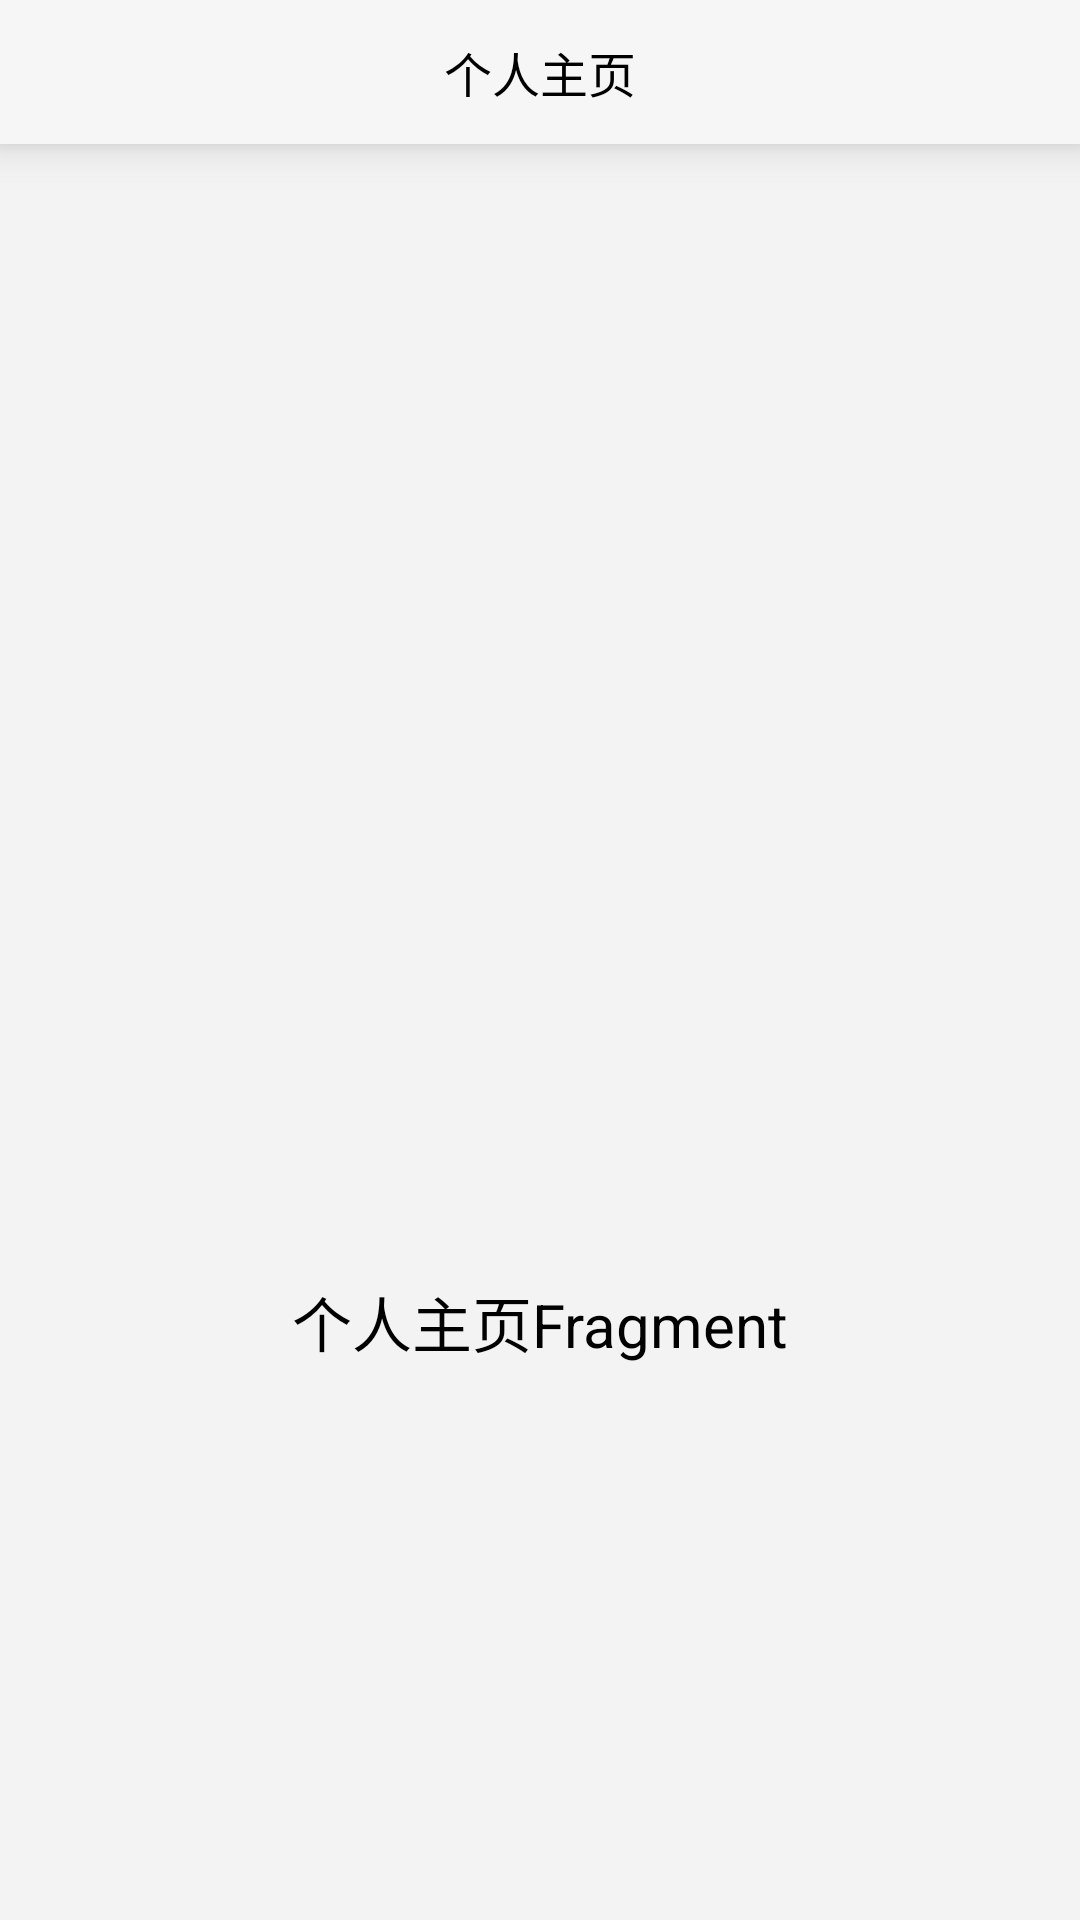

Here is an Android app screen rendered from its layout file. Give the layout XML and the strings, colors and styles it references.
<!-- AndroidManifest.xml: application theme AppTheme -->
<!-- res/layout/fragment_user_profile.xml -->
<?xml version="1.0" encoding="utf-8"?>
<LinearLayout xmlns:android="http://schemas.android.com/apk/res/android"
    android:orientation="vertical"
    android:layout_width="match_parent"
    android:background="#F3F3F3"
    android:gravity="center_horizontal"
    android:layout_height="match_parent">

    <RelativeLayout android:layout_width="match_parent"
        android:background="#F6F6F6"
        android:elevation="8dp"
        android:layout_height="48dp">

        <TextView
            android:layout_centerInParent="true"
            android:layout_width="wrap_content"
            android:layout_height="wrap_content"
            android:textSize="16sp"
            android:textColor="#000"
            android:text="个人主页" />
    </RelativeLayout>

    <ImageView
        android:layout_width="160dp"
        android:src="@mipmap/user_photo"
        android:layout_marginTop="200dp"
        android:layout_height="160dp"></ImageView>

    <TextView
        android:id="@+id/text_dashboard"
        android:layout_width="match_parent"
        android:layout_height="wrap_content"
        android:layout_marginEnd="8dp"
        android:layout_marginStart="8dp"
        android:layout_marginTop="8dp"
        android:padding="10dp"
        android:text="个人主页Fragment"
        android:textColor="#000"
        android:textAlignment="center"
        android:textSize="20sp" />

</LinearLayout>
<!-- resources referenced by this layout -->
<resources>
  <style name="AppTheme" parent="Theme.AppCompat.DayNight">
          
          <item name="colorPrimary">@color/colorPrimary</item>
          <item name="colorPrimaryDark">@color/colorPrimaryDark</item>
          <item name="colorAccent">@color/colorAccent</item>
  
          <item name="windowActionBar">false</item>
          <item name="windowNoTitle">true</item>
      </style>
  <color name="colorPrimary">#008577</color>
  <color name="colorPrimaryDark">#00574B</color>
  <color name="colorAccent">#D81B60</color>
</resources>
